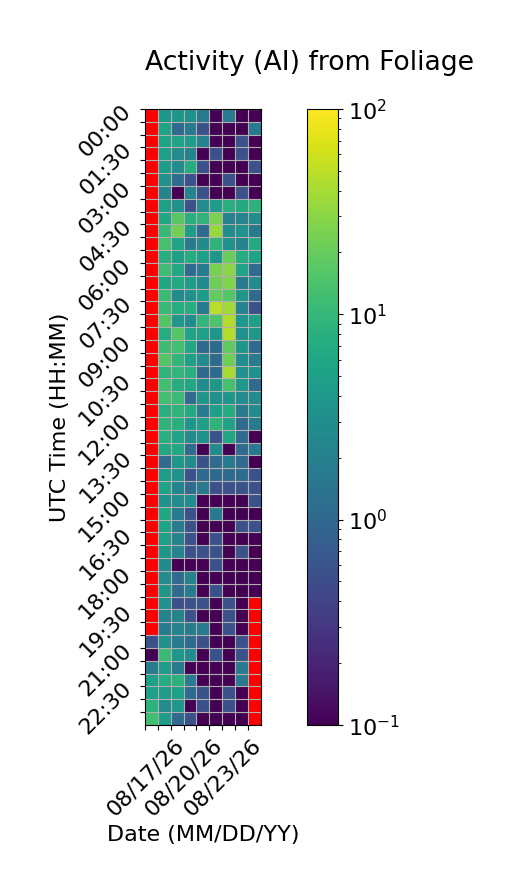

The table this chart was drawn from, first rows:
Time (UTC), 08/17/26, 08/18/26, 08/19/26, 08/20/26, 08/21/26, 08/22/26, 08/23/26, 08/24/26, 08/25/26
00:00, , 3.889, 3.889, 3.333, 1.667, 0.0, 1.667, 0.0, 0.0
00:30, , 5.556, 1.111, 1.667, 0.5556, 0.0, 0.0, 0.0, 1.667
01:00, , 5.556, 5.556, 4.444, 2.222, 0.0, 0.0, 0.5556, 0.0
01:30, , 5.0, 2.778, 2.222, 0.0, 0.5556, 0.0, 0.5556, 0.0
02:00, , 4.444, 2.778, 7.222, 0.5556, 0.0, 0.0, 0.0, 0.5556
02:30, , 3.333, 1.111, 0.5556, 0.0, 0.0, 0.5556, 0.0, 0.0
03:00, , 2.222, 0.0, 2.222, 0.5556, 0.0, 0.0, 0.5556, 0.0
03:30, , 5.0, 3.333, 0.5556, 2.778, 4.444, 7.778, 6.667, 8.333
04:00, , 6.111, 16.67, 7.778, 8.889, 25.56, 2.222, 2.222, 2.778
04:30, , 10.56, 22.78, 4.444, 1.111, 34.44, 2.778, 3.333, 1.667
05:00, , 13.33, 5.556, 1.667, 2.778, 8.889, 3.333, 2.222, 6.667
05:30, , 7.778, 5.0, 7.222, 5.0, 3.889, 20.56, 7.222, 5.556
06:00, , 11.67, 6.111, 1.111, 1.667, 24.44, 30.0, 5.556, 1.111
06:30, , 6.111, 6.667, 4.444, 2.778, 21.67, 26.67, 1.667, 2.778
07:00, , 11.11, 2.778, 3.333, 4.444, 18.89, 15.56, 3.889, 1.111
07:30, , 10.56, 7.222, 7.222, 1.667, 48.33, 38.89, 2.222, 0.5556
08:00, , 15.56, 3.889, 2.778, 9.444, 15.0, 45.56, 3.889, 5.0
08:30, , 7.222, 16.11, 5.556, 5.0, 3.889, 46.11, 3.333, 3.889
09:00, , 11.67, 12.22, 6.111, 1.111, 1.111, 18.33, 3.889, 1.111
09:30, , 15.56, 9.444, 5.0, 2.778, 1.111, 21.67, 2.778, 1.667
10:00, , 8.889, 9.444, 7.778, 1.111, 1.111, 41.11, 3.333, 3.333
10:30, , 12.22, 7.222, 6.111, 2.778, 3.889, 13.33, 3.889, 1.111
11:00, , 12.78, 11.11, 1.111, 3.889, 3.333, 3.889, 2.778, 2.778
11:30, , 7.778, 8.889, 6.667, 1.667, 5.0, 7.222, 1.667, 2.778
12:00, , 8.889, 7.778, 3.889, 5.0, 8.889, 5.556, 1.111, 1.667
12:30, , 7.778, 5.556, 2.778, 3.333, 0.5556, 6.111, 1.111, 0.0
13:00, , 6.111, 6.111, 1.111, 0.0, 2.778, 0.0, 1.111, 1.667
13:30, , 1.111, 3.889, 2.778, 0.5556, 1.111, 1.667, 1.111, 0.0
14:00, , 4.444, 3.333, 0.5556, 1.111, 1.111, 1.111, 1.111, 0.5556
14:30, , 5.556, 2.222, 1.111, 1.667, 0.5556, 0.5556, 0.5556, 0.5556
15:00, , 3.333, 2.778, 2.778, 0.0, 0.0, 0.0, 0.0, 0.5556
15:30, , 6.111, 1.667, 0.5556, 0.0, 1.667, 0.0, 0.0, 0.0
16:00, , 5.556, 1.667, 0.5556, 0.0, 0.0, 0.0, 0.5556, 0.5556
16:30, , 5.0, 2.222, 0.5556, 0.0, 0.5556, 0.0, 0.0, 0.0
17:00, , 3.889, 2.222, 0.5556, 0.5556, 0.5556, 0.0, 0.5556, 0.0
17:30, , 2.778, 0.0, 0.0, 0.0, 0.5556, 0.0, 0.0, 0.0
18:00, , 2.778, 1.111, 2.222, 0.0, 0.0, 0.0, 0.0, 0.0
18:30, , 3.889, 1.111, 1.667, 0.0, 0.5556, 0.0, 0.0, 0.0
19:00, , 3.333, 0.5556, 0.5556, 0.5556, 0.0, 0.5556, 0.0, 
19:30, , 2.222, 2.222, 0.5556, 0.0, 0.0, 0.5556, 0.0, 
20:00, , 1.667, 2.222, 1.667, 1.667, 0.0, 0.5556, 0.0, 
20:30, 0.5556, 3.333, 1.667, 1.111, 0.5556, 0.0, 0.0, 0.5556, 
21:00, 0.0, 11.11, 3.889, 2.778, 0.0, 0.5556, 0.0, 0.5556, 
21:30, 1.667, 4.444, 1.667, 0.0, 0.0, 0.0, 0.0, 1.667, 
22:00, 5.0, 7.222, 8.333, 1.667, 0.0, 0.0, 0.0, 1.667, 
22:30, 5.0, 4.444, 5.0, 1.111, 0.5556, 0.0, 0.5556, 0.0, 
23:00, 8.333, 2.778, 3.889, 0.0, 0.5556, 0.0, 0.5556, 0.0, 
23:30, 12.22, 4.444, 1.111, 0.5556, 0.0, 0.0, 0.0, 0.0, 
